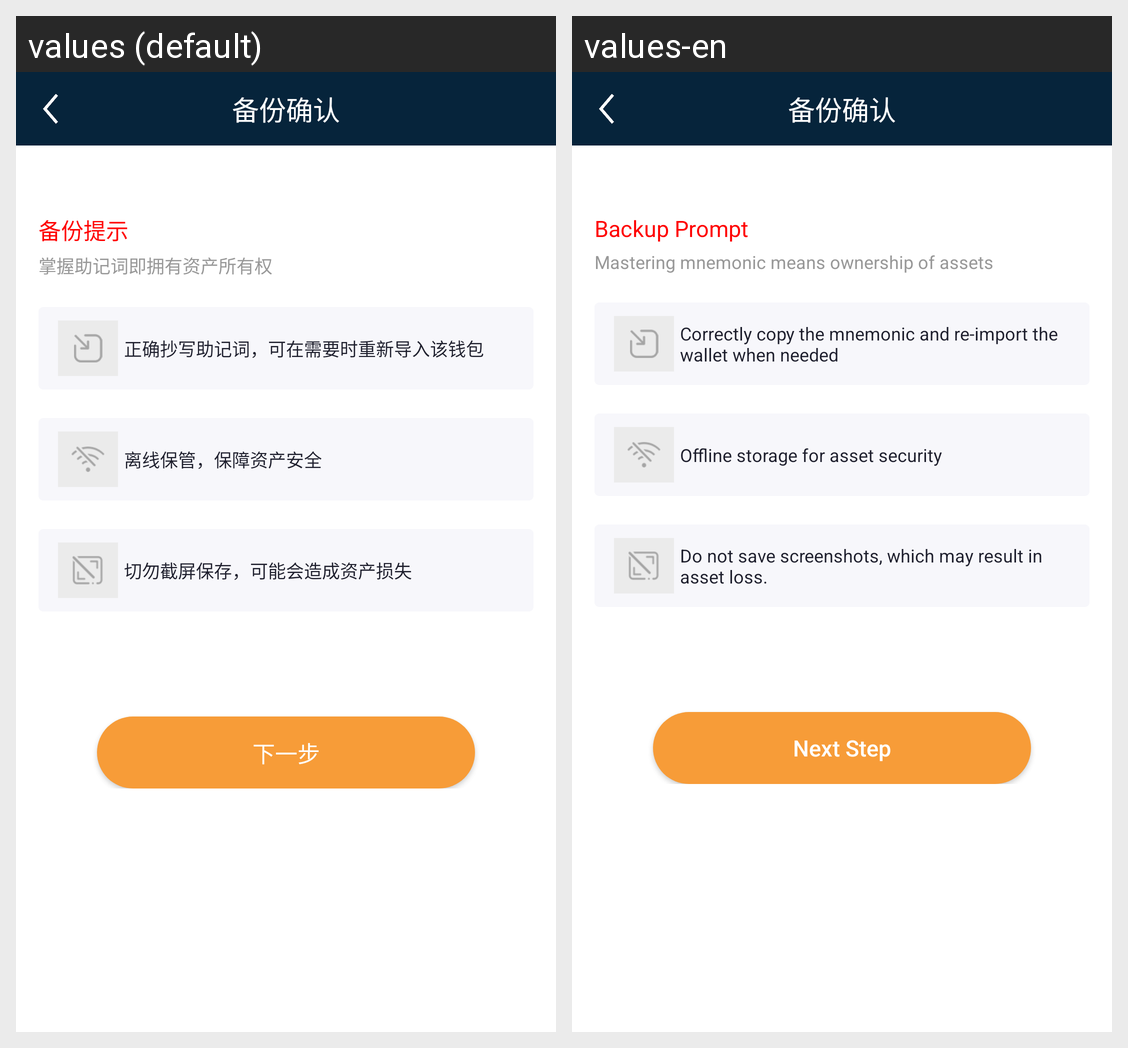

The Android screen above is rendered under two locales of the same app. Produce the string resources it draws, with the default and per-locale values.
Android screen res/layout/activity_create_wallet_backups.xml rendered under 2 locales, left to right: values (default), values-en. Device: Nexus 5 (rendered at 1080×1920; each locale shown at half size, 540×960, under a caption strip naming it); theme AppTheme.
Strings drawn on this screen, with the default value and each locale's value (text and hints the layout hard-codes, and strings that could not be matched under every locale, appear in the picture but are not listed):

back_ac_tips
  values: 备份提示
  values-en: Backup Prompt

back_ac_info
  values: 掌握助记词即拥有资产所有权
  values-en: Mastering mnemonic means ownership of assets

back_ac_t1
  values: 正确抄写助记词，可在需要时重新导入该钱包
  values-en: Correctly copy the mnemonic and re-import the wallet when needed

back_ac_t2
  values: 离线保管，保障资产安全
  values-en: Offline storage for asset security

back_ac_t3
  values: 切勿截屏保存，可能会造成资产损失
  values-en: Do not save screenshots, which may result in asset loss.

back_ac_btn
  values: 下一步
  values-en: Next Step
